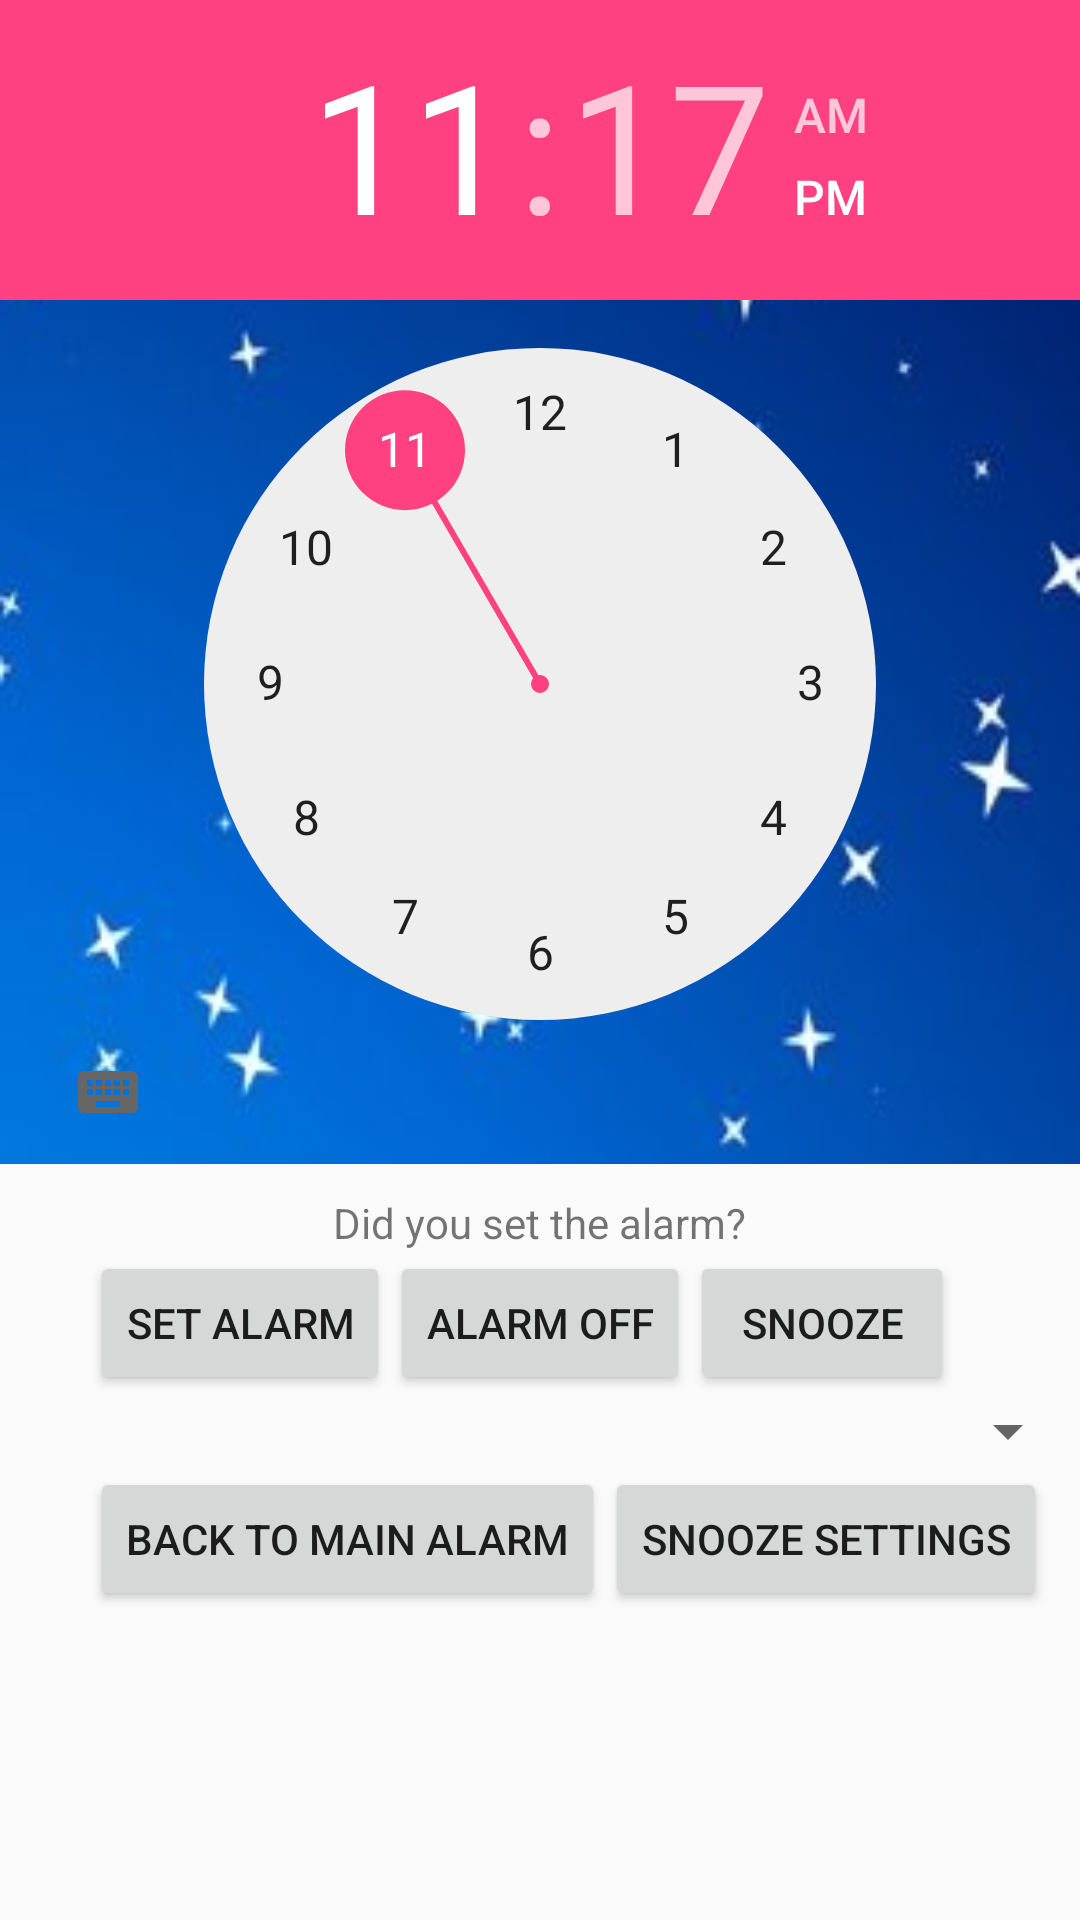

This screen was rendered from an Android layout file. Write that file and the resources it references.
<!-- AndroidManifest.xml: application theme AppTheme -->
<!-- res/layout/night_alarm_layout.xml -->
<?xml version="1.0" encoding="utf-8"?>
<RelativeLayout xmlns:android="http://schemas.android.com/apk/res/android"
    android:layout_width="fill_parent"
    android:layout_height="fill_parent"
    android:orientation="vertical">

    <TimePicker
        android:id="@+id/timePicker1"
        android:layout_width="match_parent"
        android:layout_height="wrap_content"
        android:layout_below="@+id/toolbar2"
        android:layout_alignParentStart="true"
        android:background="@drawable/night_background"/>

    <TextView
        android:id="@+id/update_text1"
        android:layout_width="wrap_content"
        android:layout_height="wrap_content"
        android:text="@string/str_isAlarmSet"
        android:layout_marginTop="10dp"
        android:layout_below="@+id/timePicker1"
        android:layout_centerHorizontal="true" />

    <Button
        android:id="@+id/alarm_on1"
        android:layout_width="wrap_content"
        android:layout_height="wrap_content"
        android:text="@string/str_setAlarm"
        android:clickable="true"
        android:layout_below="@+id/update_text1"
        android:layout_toStartOf="@+id/alarm_off1" />

    <Button
        android:id="@+id/alarm_off1"
        android:layout_width="wrap_content"
        android:layout_height="wrap_content"
        android:text="@string/str_alarmOff"
        android:clickable="true"
        android:layout_below="@+id/update_text1"
        android:layout_centerHorizontal="true" />

    <Button
        android:id="@+id/snooze_Button"
        android:layout_width="wrap_content"
        android:layout_height="wrap_content"
        android:layout_below="@+id/update_text1"
        android:layout_toEndOf="@+id/alarm_off1"
        android:text="Snooze" />

    <Spinner
        android:id="@+id/spinner1"
        android:layout_width="fill_parent"
        android:layout_height="wrap_content"
        android:layout_below="@+id/alarm_off1"
        android:layout_centerHorizontal="true" />

    <Button
        android:id="@+id/backToMain"
        android:layout_width="wrap_content"
        android:layout_height="wrap_content"
        android:text="@string/str_backToMain"
        android:clickable="true"
        android:layout_below="@+id/spinner1"
        android:layout_alignParentStart="true"
        android:layout_marginStart="30dp" />

    <Button
        android:id="@+id/Snooze_setting"
        android:layout_width="wrap_content"
        android:layout_height="wrap_content"
        android:layout_below="@+id/spinner1"
        android:layout_toEndOf="@+id/backToMain"
        android:clickable="true"
        android:text="Snooze Settings" />
</RelativeLayout>
<!-- resources referenced by this layout -->
<resources>
  <!-- drawable night_background: jpg bitmap (drawable, 12814 bytes) -->
  <string name="str_alarmOff">Alarm Off</string>
  <string name="str_backToMain">Back to Main Alarm</string>
  <string name="str_isAlarmSet">Did you set the alarm?</string>
  <string name="str_setAlarm">Set Alarm</string>
  <style name="AppTheme" parent="Theme.AppCompat.Light.DarkActionBar">
          
          <item name="colorPrimary">@color/colorPrimary</item>
          <item name="colorPrimaryDark">@color/colorPrimaryDark</item>
          <item name="colorAccent">@color/colorAccent</item>
      </style>
  <color name="colorPrimary">#3F51B5</color>
  <color name="colorPrimaryDark">#303F9F</color>
  <color name="colorAccent">#FF4081</color>
</resources>
